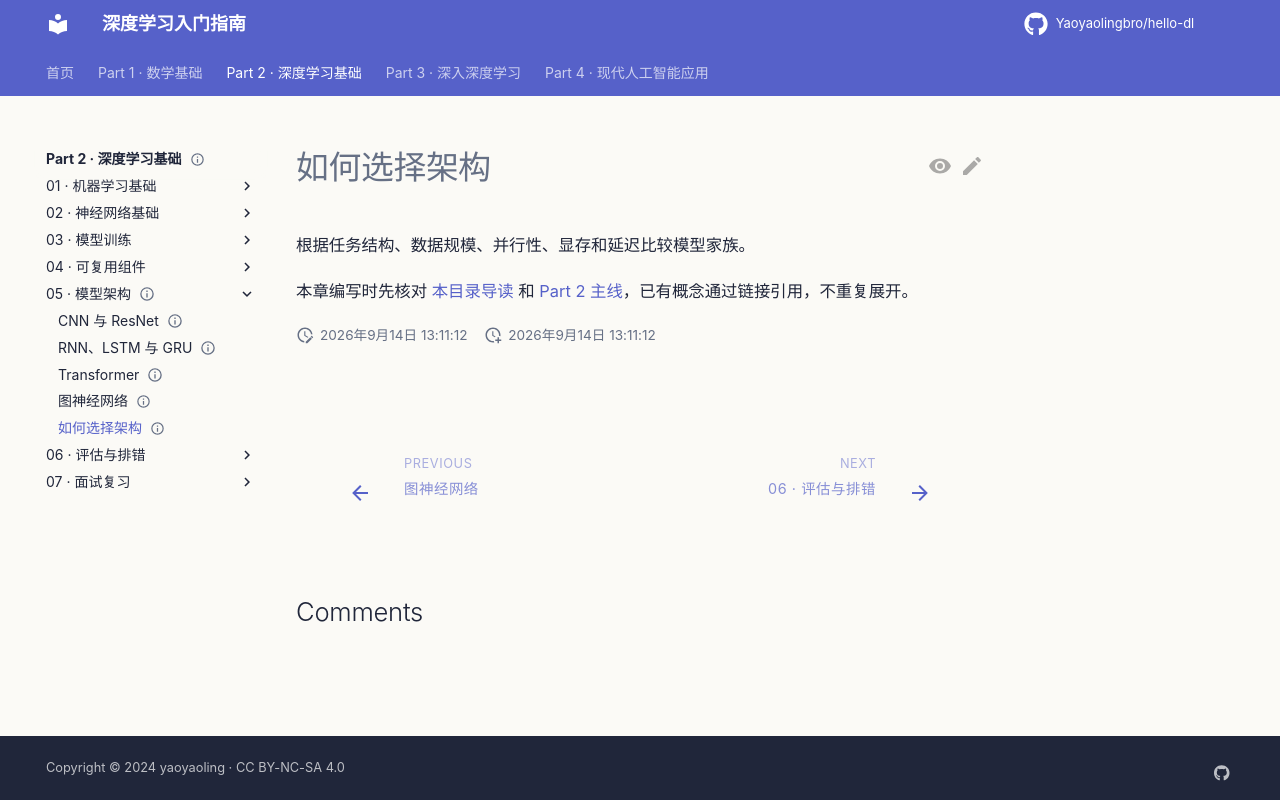

repository: Yaoyaolingbro/hello-dl · page: 02-deep-learning/05-architectures/architecture-selection/index.html · generator: mkdocs

---
level: intermediate
roles:
  - core
  - interview
prerequisites:
  - CNN 与 ResNet
  - RNN、LSTM 与 GRU
  - Transformer
  - 图神经网络
estimated_time: 30min
status: planned
---

# 如何选择架构

根据任务结构、数据规模、并行性、显存和延迟比较模型家族。

本章编写时先核对 [本目录导读](./index.md) 和 [Part 2 主线](../index.md)，已有概念通过链接引用，不重复展开。
